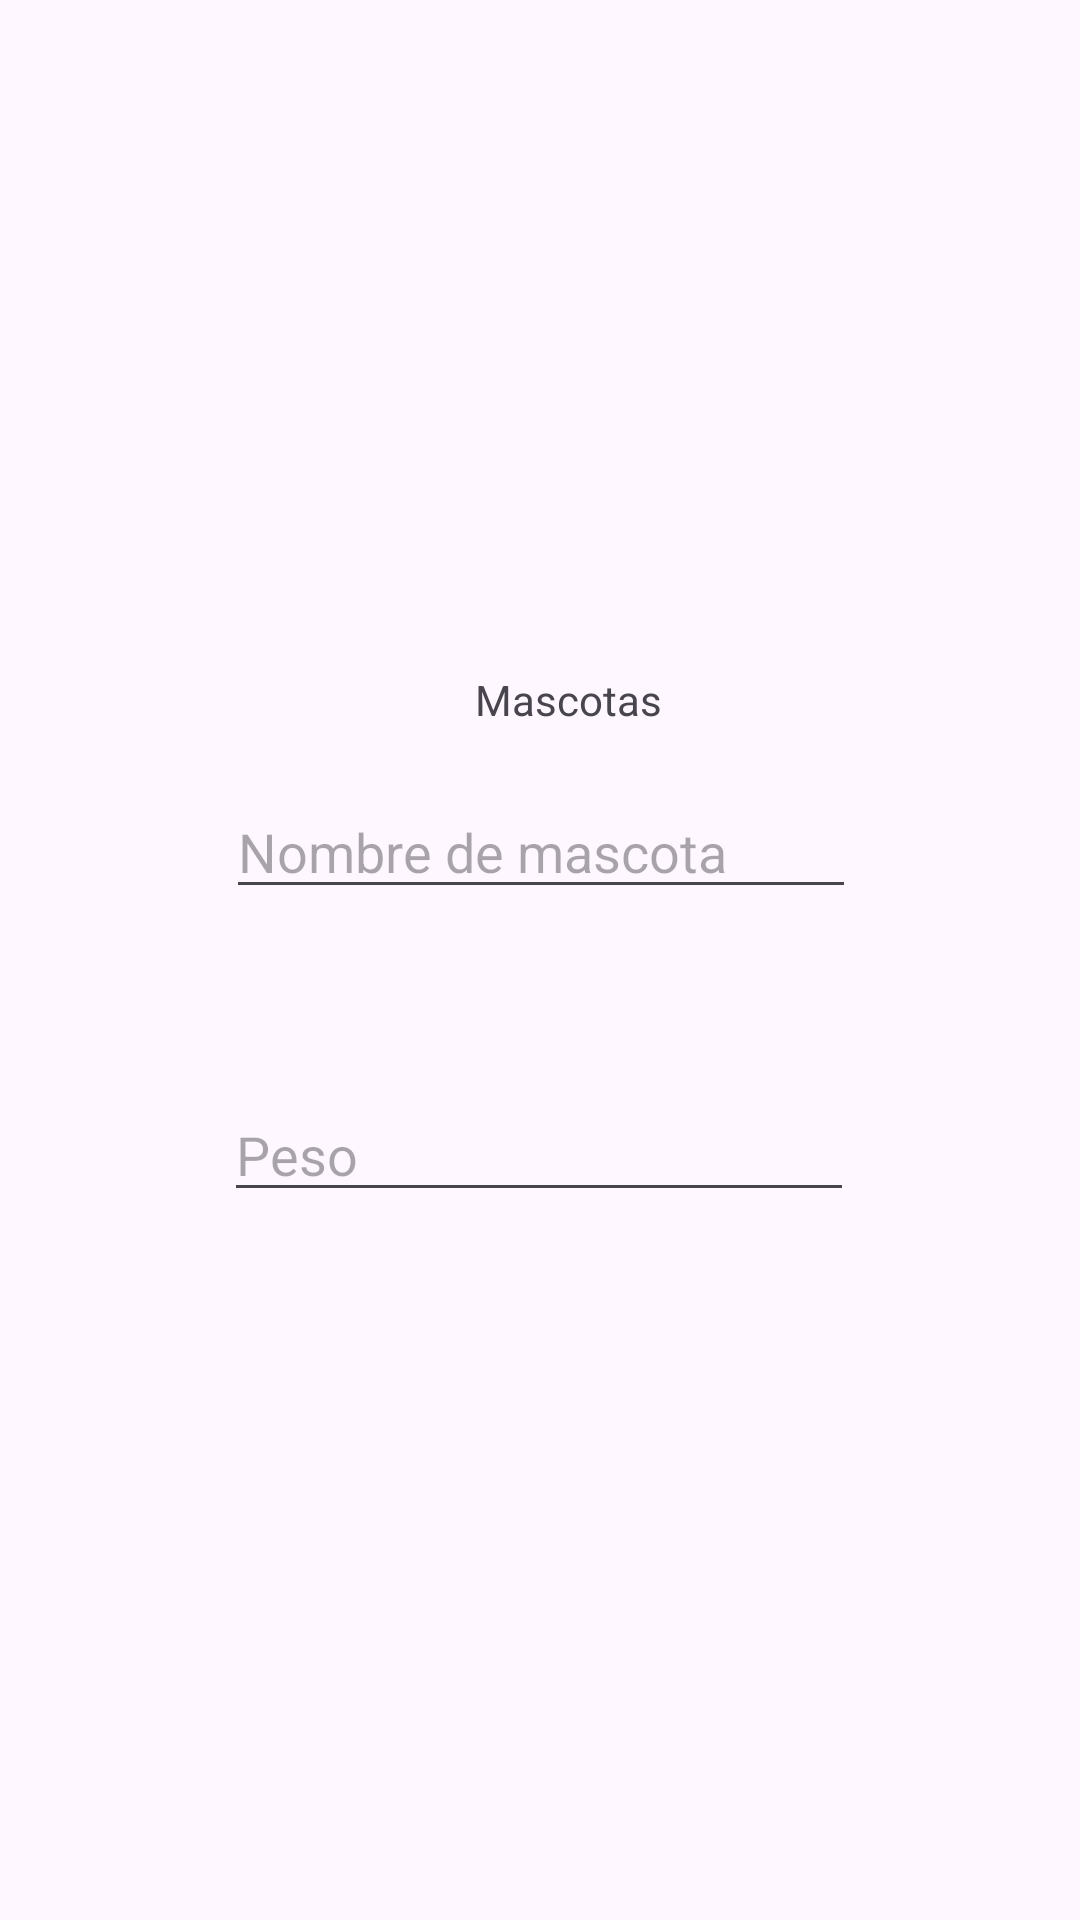

Android layout source for this screen:
<!-- AndroidManifest.xml: application theme Theme.GermanAntonioCrud -->
<!-- res/layout/activity_main.xml -->
<?xml version="1.0" encoding="utf-8"?>
<androidx.constraintlayout.widget.ConstraintLayout xmlns:android="http://schemas.android.com/apk/res/android"
    xmlns:app="http://schemas.android.com/apk/res-auto"
    xmlns:tools="http://schemas.android.com/tools"
    android:id="@+id/main"
    android:layout_width="match_parent"
    android:layout_height="match_parent"
    tools:context=".MainActivity">

    <EditText
        android:id="@+id/txtnombre"
        android:layout_width="wrap_content"
        android:layout_height="wrap_content"
        android:ems="10"
        android:hint="Nombre de mascota"
        android:inputType="text"
        app:layout_constraintBottom_toBottomOf="parent"
        app:layout_constraintEnd_toEndOf="parent"
        app:layout_constraintHorizontal_bias="0.502"
        app:layout_constraintStart_toStartOf="parent"
        app:layout_constraintTop_toTopOf="parent"
        app:layout_constraintVertical_bias="0.437" />

    <EditText
        android:id="@+id/txtpeso"
        android:layout_width="wrap_content"
        android:layout_height="wrap_content"
        android:layout_marginBottom="236dp"
        android:ems="10"
        android:hint="Peso"
        android:inputType="text"
        app:layout_constraintBottom_toBottomOf="parent"
        app:layout_constraintEnd_toEndOf="parent"
        app:layout_constraintHorizontal_bias="0.497"
        app:layout_constraintStart_toStartOf="parent" />

    <EditText
        android:id="@+id/txtedad"
        android:layout_width="wrap_content"
        android:layout_height="wrap_content"
        android:layout_marginTop="378dp"
        android:layout_marginBottom="308dp"
        android:ems="10"
        android:hint="Edad"
        android:inputType="text"
        app:layout_constraintBottom_toBottomOf="parent"
        app:layout_constraintEnd_toEndOf="parent"
        app:layout_constraintHorizontal_bias="0.502"
        app:layout_constraintStart_toStartOf="parent"
        app:layout_constraintTop_toTopOf="parent"
        app:layout_constraintVertical_bias="0.0" />

    <Button
        android:id="@+id/btnagragar"
        android:layout_width="wrap_content"
        android:layout_height="wrap_content"
        android:layout_marginStart="149dp"
        android:layout_marginTop="492dp"
        android:layout_marginEnd="163dp"
        android:layout_marginBottom="191dp"
        android:text="Agregar"
        app:layout_constraintBottom_toBottomOf="parent"
        app:layout_constraintEnd_toEndOf="parent"
        app:layout_constraintHorizontal_bias="1.0"
        app:layout_constraintStart_toStartOf="parent"
        app:layout_constraintTop_toTopOf="parent"
        app:layout_constraintVertical_bias="1.0" />

    <TextView
        android:id="@+id/textView"
        android:layout_width="wrap_content"
        android:layout_height="wrap_content"
        android:text="Mascotas"
        app:layout_constraintBottom_toBottomOf="parent"
        app:layout_constraintEnd_toEndOf="parent"
        app:layout_constraintHorizontal_bias="0.532"
        app:layout_constraintStart_toStartOf="parent"
        app:layout_constraintTop_toTopOf="parent"
        app:layout_constraintVertical_bias="0.36" />

    <androidx.recyclerview.widget.RecyclerView
        android:id="@+id/rcvMascotas"
        android:layout_width="388dp"
        android:layout_height="199dp"
        tools:layout_editor_absoluteX="16dp"
        tools:layout_editor_absoluteY="534dp" />
</androidx.constraintlayout.widget.ConstraintLayout>
<!-- resources referenced by this layout -->
<resources>
  <style name="Theme.GermanAntonioCrud" parent="Base.Theme.GermanAntonioCrud" />
  <style name="Base.Theme.GermanAntonioCrud" parent="Theme.Material3.DayNight.NoActionBar">
          
          
      </style>
</resources>
